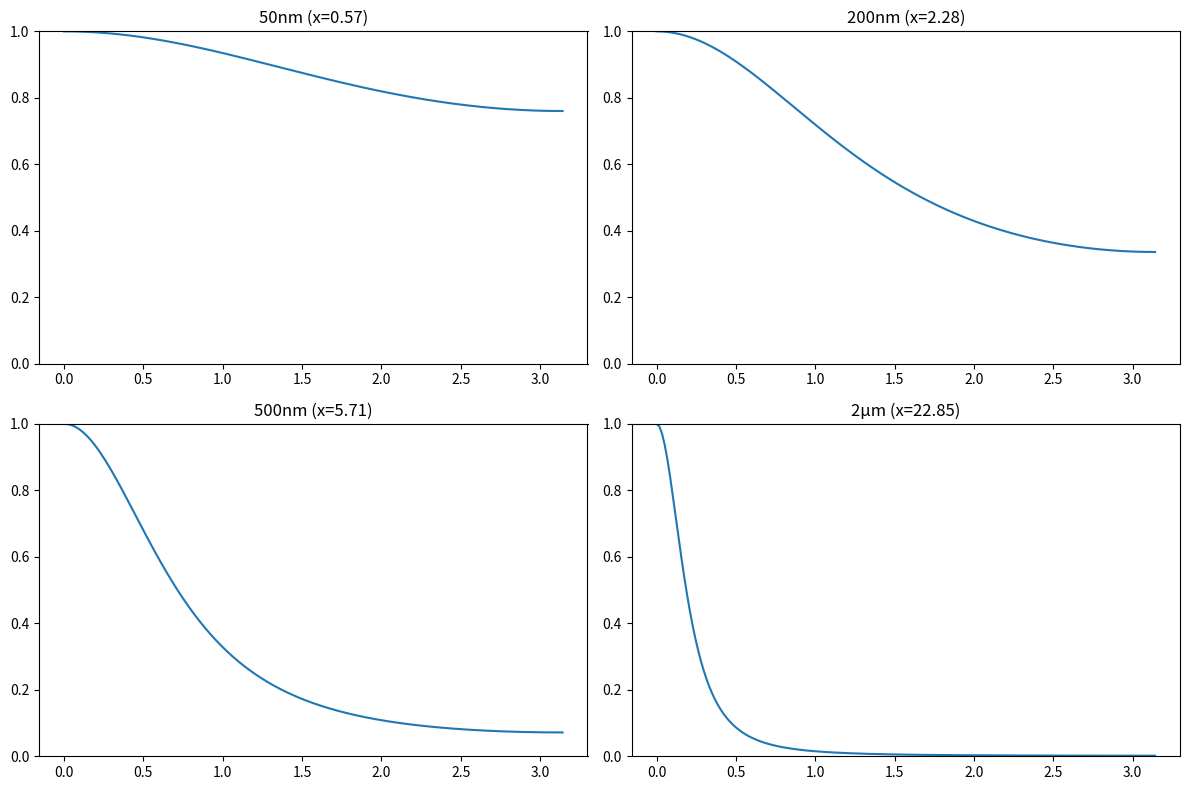

Reproduce this figure in Python.
#!/usr/bin/env python3
"""
Validation script for Mie scattering implementation.
This script tests the basic functionality without requiring a full build.
"""

import numpy as np
import matplotlib.pyplot as plt

def validate_mie_theory():
    """
    Validate our understanding of Mie scattering theory and implementation.
    This provides reference calculations for comparison.
    """
    print("=== Mie Scattering Theory Validation ===")
    
    # Test size parameter calculations
    wavelengths = np.array([400, 550, 700]) * 1e-9  # Blue, green, red in meters
    radius = 500e-9  # 500 nm particle
    
    size_params = 2 * np.pi * radius / wavelengths
    print(f"Size parameters for {radius*1e9:.0f}nm particles:")
    for wl, x in zip(wavelengths*1e9, size_params):
        print(f"  λ = {wl:.0f}nm: x = {x:.2f}")
        regime = "Rayleigh" if x < 1 else "Mie" if x < 10 else "Geometric"
        print(f"    Regime: {regime}")
    
    print()
    
    # Test different particle sizes at green light (550nm)
    green_wl = 550e-9
    radii = np.array([50, 100, 500, 1000, 5000]) * 1e-9  # Various sizes in meters
    
    print(f"Size parameters at λ = {green_wl*1e9:.0f}nm:")
    for r in radii:
        x = 2 * np.pi * r / green_wl
        print(f"  r = {r*1e9:.0f}nm: x = {x:.2f}")
        
        # Simplified asymmetry parameter estimation
        g_approx = np.tanh(x * 0.1) * 0.8
        print(f"    Approx asymmetry g ≈ {g_approx:.3f}")
    
    print()

def plot_phase_functions():
    """
    Plot theoretical phase functions for different particle sizes.
    """
    print("=== Plotting Phase Functions ===")
    
    # Scattering angles
    theta = np.linspace(0, np.pi, 181)
    cos_theta = np.cos(theta)
    
    wavelength = 550e-9  # Green light
    
    # Different particle sizes
    radii = [50e-9, 200e-9, 500e-9, 2e-6]  # nm to m
    labels = ['50nm', '200nm', '500nm', '2μm']
    
    plt.figure(figsize=(12, 8))
    
    for i, (radius, label) in enumerate(zip(radii, labels)):
        x = 2 * np.pi * radius / wavelength
        
        if x < 0.1:
            # Rayleigh phase function
            phase = (3/16) * (1/np.pi) * (1 + cos_theta**2)
        else:
            # Simplified Mie approximation using HG
            g = np.tanh(x * 0.1) * 0.8
            denominator = (1 + g**2 - 2*g*cos_theta)**(1.5)
            phase = (1 - g**2) / (4*np.pi) / denominator
        
        # Normalize for plotting
        phase_norm = phase / np.max(phase)
        
        plt.subplot(2, 2, i+1)
        plt.polar(theta, phase_norm)
        plt.title(f'{label} (x={x:.2f})')
        plt.ylim(0, 1)
    
    plt.tight_layout()
    plt.savefig('/tmp/mie_phase_functions.png', dpi=150, bbox_inches='tight')
    print("Phase function plots saved to /tmp/mie_phase_functions.png")

def validate_mueller_matrix():
    """
    Validate Mueller matrix elements for Mie scattering.
    """
    print("=== Mueller Matrix Validation ===")
    
    # For unpolarized light, first row/column contains the intensity information
    # For Mie scattering, the Mueller matrix has specific symmetries
    
    print("Mueller matrix structure for Mie scattering:")
    print("M = [I+Q    I-Q    0      0   ]")
    print("    [I-Q    I+Q    0      0   ]") 
    print("    [0      0      U      V   ]")
    print("    [0      0     -V      U   ]")
    print()
    print("Where:")
    print("  I = (|S1|² + |S2|²)/2  - Total intensity")
    print("  Q = (|S2|² - |S1|²)/2  - Linear polarization")
    print("  U = Re(S1*S2*)         - Linear polarization (45°)")
    print("  V = Im(S1*S2*)         - Circular polarization")
    print()
    
    # Example calculation for forward scattering
    print("For forward scattering (θ=0°):")
    print("  S1 ≈ S2 for spherical particles")
    print("  Therefore: Q ≈ 0, U ≈ |S1|², V ≈ 0")
    print("  Result: Forward scattering is mostly unpolarized")

def main():
    """Main validation function."""
    try:
        validate_mie_theory()
        validate_mueller_matrix()
        
        # Only try plotting if matplotlib is available
        try:
            plot_phase_functions()
        except ImportError:
            print("Matplotlib not available, skipping plots")
        except Exception as e:
            print(f"Plotting failed: {e}")
        
        print("\n=== Validation Complete ===")
        print("The Mie scattering implementation should:")
        print("1. Transition smoothly from Rayleigh to Mie regimes")
        print("2. Show increasing forward scattering with particle size") 
        print("3. Depend on wavelength through the size parameter")
        print("4. Support both scalar and polarized rendering")
        print("5. Return proper Mueller matrices for polarized variants")
        
    except Exception as e:
        print(f"Validation failed: {e}")

if __name__ == "__main__":
    main()
